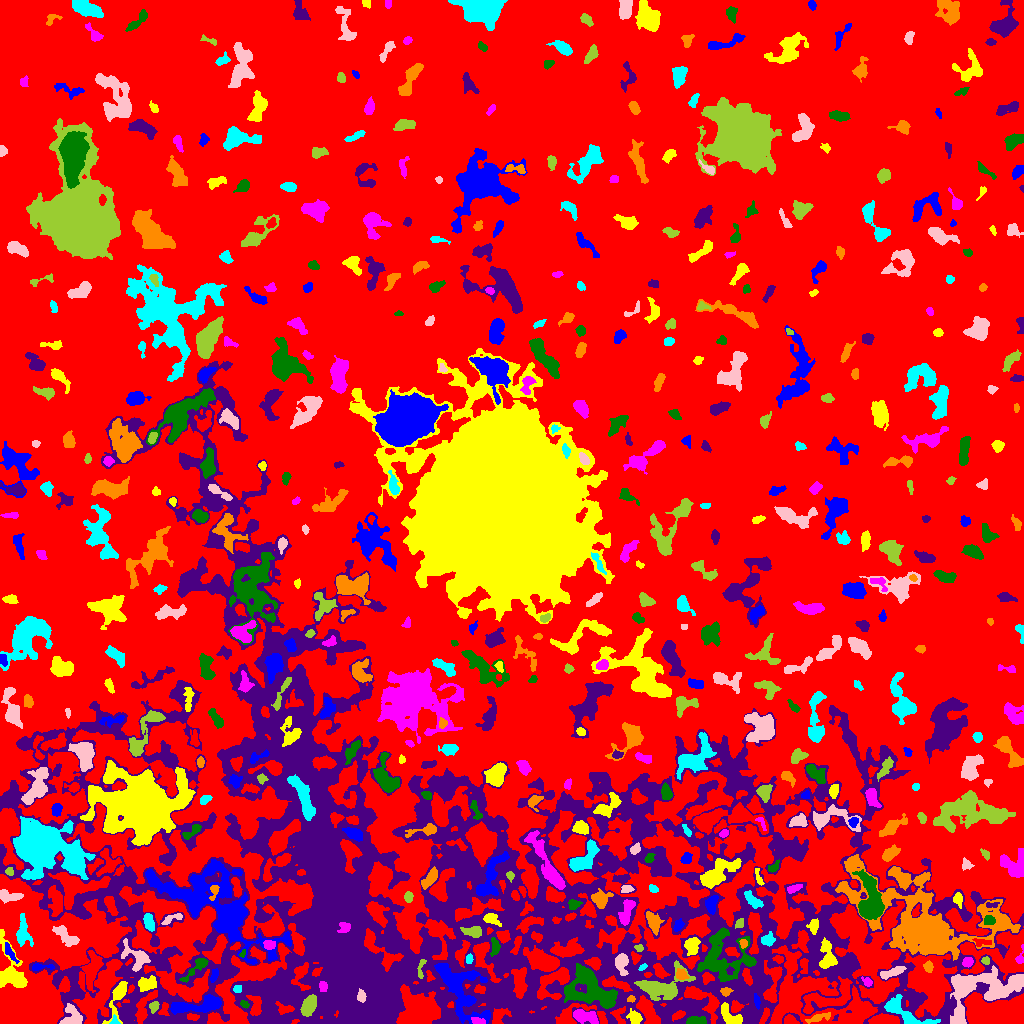

The table this chart was drawn from, first rows:
ID, X, Y, A, B, theta, total_flux, mu_max, mu_median, mu_mean, R_fwhm, R_e, R10, R90, x_start, x_end, y_start, y_end, area, greylevel
0, 520.6, 553.3, 303.1, 280.1, -0.1523, 3046445, 15.0, 4.0, 4.303, 150.1, 258.8, 102.9, 395.6, 0, 1023, 0, 1023, 708021, 4.303
1, 459.4, 34.23, 17.85, 8.637, -1.008, 5052, 13.0, 4.0, 4.179, 7.797, 10.54, 3.742, 17.02, 434, 490, 0, 60, 1209, 16.18
2, 635.2, 5.285, 3.412, 2.849, -0.9808, 586.0, 9.0, 3.0, 3.709, 4.26, 3.656, 1.382, 5.917, 626, 642, 0, 15, 158, 15.71
3, 477.6, 2.277, 3.226, 1.558, -0.2263, 220.0, 6.0, 2.0, 2.472, 3.385, 2.646, 0.9772, 4.37, 471, 485, 0, 6, 89, 18.47
4, 696.5, 2.386, 4.792, 1.849, -0.02405, 498.0, 9.0, 3.0, 3.342, 4.184, 3.568, 1.382, 5.585, 686, 706, 0, 7, 149, 16.34
5, 128.2, 10.75, 3.268, 1.887, 1.275, 383.0, 7.0, 4.0, 4.163, 4.222, 3.141, 1.262, 4.687, 125, 133, 3, 16, 92, 16.16
6, 818.4, 5.791, 6.442, 1.713, 0.2786, 292.0, 7.0, 2.0, 1.947, 2.034, 3.827, 1.128, 6.103, 805, 830, 0, 11, 150, 16.95
7, 114.6, 2.082, 2.169, 1.945, -1.308, 194.0, 8.0, 3.0, 3.345, 2.585, 2.111, 0.7979, 3.568, 109, 120, 0, 9, 58, 17.34
8, 71.0, 5.79, 5.771, 5.031, 1.158, 677.0, 10.0, 2.0, 2.435, 3.038, 4.72, 1.493, 7.797, 59, 82, 0, 20, 278, 13.44
9, 153.9, 16.93, 2.728, 2.143, 1.202, 349.0, 7.0, 4.0, 3.713, 4.068, 3.09, 1.128, 4.754, 149, 159, 10, 22, 94, 15.71
10, 11.97, 13.09, 4.762, 2.868, 0.494, 786.0, 9.0, 3.0, 3.816, 4.918, 4.26, 1.596, 6.864, 0, 22, 4, 21, 206, 10.82
11, 195.2, 17.69, 16.14, 2.986, 0.1228, 1469, 10.0, 3.0, 2.69, 5.14, 6.699, 2.326, 10.54, 170, 221, 9, 29, 546, 14.69
12, 731.9, 5.837, 6.787, 3.02, -0.7111, 1138, 13.0, 4.0, 4.344, 4.107, 4.478, 1.693, 7.59, 721, 742, 0, 21, 262, 18.34
13, 585.3, 7.031, 6.697, 2.822, -0.2658, 929.0, 7.0, 3.0, 3.33, 6.457, 5.323, 2.111, 8.156, 573, 598, 0, 14, 279, 12.33
14, 244.4, 19.23, 2.245, 1.612, -0.5916, 142.0, 4.0, 2.0, 2.328, 3.742, 2.459, 0.9772, 3.742, 240, 249, 15, 23, 61, 15.33
15, 502.2, 27.03, 5.877, 2.528, 1.19, 958.0, 8.0, 4.0, 3.91, 6.457, 4.754, 1.871, 7.334, 494, 509, 17, 39, 245, 17.91
16, 631, 24.22, 1.825, 1.4, 0.4032, 100.0, 5.0, 2.0, 1.961, 2.394, 2.034, 0.7979, 3.09, 627, 635, 21, 28, 51, 14.96
17, 903.6, 11.48, 15.14, 4.316, -0.4691, 2101, 11.0, 4.0, 4.27, 6.18, 6.699, 2.459, 10.84, 884, 940, 0, 29, 492, 16.27
18, 361.3, 27.21, 2.881, 2.011, -1.471, 500.0, 10.0, 5.0, 5.102, 4.107, 3.09, 1.262, 4.82, 357, 366, 21, 35, 98, 36.1
19, 309.3, 18.88, 5.442, 2.995, 1.123, 1312, 12.0, 4.0, 4.896, 5.293, 4.951, 1.954, 8.098, 300, 316, 7, 29, 268, 20.9
20, 855.3, 9.94, 9.386, 4.645, 0.594, 2033, 10.0, 4.0, 4.235, 8.273, 6.91, 2.706, 10.62, 832, 873, 0, 29, 480, 18.24
21, 756.8, 22.39, 3.65, 1.347, -1.375, 178.0, 5.0, 2.0, 2.198, 3.241, 2.877, 1.128, 4.37, 754, 760, 14, 30, 81, 16.2
22, 119, 28.34, 11.33, 2.972, 1.225, 1154, 12.0, 2.0, 3.476, 4.787, 4.618, 1.693, 8.273, 102, 127, 0, 42, 332, 14.48
23, 322.5, 36.72, 2.812, 2.051, -1.558, 377.0, 8.0, 4.0, 4.435, 4.184, 2.985, 1.128, 4.583, 319, 327, 32, 42, 85, 22.44
24, 588.6, 34.48, 13.79, 9.2, -0.4936, 5559, 11.0, 5.0, 4.801, 12.05, 11.1, 4.37, 16.8, 564, 617, 15, 60, 1158, 16.8
25, 252.6, 36.1, 2.161, 1.612, 1.194, 230.0, 7.0, 4.0, 4.035, 3.338, 2.394, 0.9772, 3.656, 249, 256, 32, 40, 57, 18.04
26, 725.8, 32.1, 2.517, 1.651, 0.06766, 181.0, 7.0, 2.0, 2.129, 2.111, 2.523, 0.7979, 4.068, 720, 733, 27, 36, 85, 20.13
27, 237, 34.32, 1.995, 1.713, 0.2276, 249.0, 8.0, 3.5, 3.891, 3.192, 2.326, 0.9772, 3.656, 233, 241, 31, 38, 64, 17.89
28, 982.9, 33.73, 21.75, 10.81, 0.3113, 7213, 11.0, 4.0, 4.548, 12.3, 13.03, 5.109, 19.95, 950, 1023, 0, 58, 1586, 13.55
29, 660.6, 36.54, 12.88, 6.803, 0.1869, 2417, 11.0, 3.0, 3.28, 5.971, 7.818, 2.821, 12.83, 634, 695, 23, 63, 737, 15.28
30, 802.1, 29.03, 22.84, 17.02, -0.3625, 10587, 14.0, 4.0, 4.433, 11.35, 15.27, 5.528, 24.26, 769, 877, 0, 78, 2388, 14.43
31, 213.9, 47.76, 3.504, 1.607, 1.247, 210.0, 6.0, 2.0, 2.258, 3.29, 2.932, 0.9772, 4.652, 210, 218, 41, 55, 93, 13.26
32, 147.6, 39.75, 4.291, 2.861, 0.2601, 1007, 12.0, 4.0, 4.417, 4.918, 4.297, 1.693, 6.956, 138, 156, 32, 48, 228, 16.42
33, 867.4, 41.36, 2.369, 1.734, -0.6993, 83.0, 3.0, 1.0, 1.038, 2.706, 2.326, 0.7979, 3.742, 861, 872, 37, 47, 80, 11.04
34, 724.9, 65.91, 14.93, 12.71, 0.05963, 3880, 9.0, 3.0, 3.231, 7.569, 11.35, 4.107, 17.55, 697, 756, 42, 96, 1201, 14.23
35, 72.93, 50.32, 2.964, 1.859, 1.382, 233.0, 7.0, 2.0, 2.402, 2.523, 2.764, 0.9772, 4.549, 68, 77, 41, 55, 97, 14.4
36, 681.3, 48.77, 2.902, 2.331, -0.7305, 218.0, 4.0, 2.0, 1.847, 4.72, 3.241, 1.262, 5.109, 676, 689, 44, 55, 118, 16.85
37, 642.6, 56.24, 2.39, 1.308, 0.5926, 178.0, 7.0, 4.0, 3.633, 2.821, 2.257, 0.7979, 3.478, 638, 647, 53, 60, 49, 17.63
38, 891.3, 50.8, 6.637, 1.985, 0.3295, 865.0, 8.0, 4.0, 4.436, 6.408, 4.618, 1.954, 6.933, 880, 906, 44, 57, 195, 14.44
39, 420.9, 54.62, 6.174, 1.569, 1.419, 189.0, 4.0, 2.0, 1.929, 4.549, 3.192, 1.128, 4.886, 417, 426, 45, 64, 98, 15.93
40, 545.4, 61.69, 7.816, 3.885, -0.3816, 2992, 15.0, 4.0, 5.106, 7.181, 6.383, 2.523, 10.84, 523, 559, 52, 78, 586, 19.11
41, 40.33, 56.4, 6.255, 1.67, 0.03674, 355.0, 6.0, 3.0, 3.06, 4.478, 3.338, 1.262, 5.352, 32, 54, 53, 60, 116, 13.06
42, 11.59, 48.57, 11.52, 6.351, -1.252, 3159, 14.0, 4.0, 5.022, 8.156, 6.84, 2.706, 11.53, 0, 27, 36, 94, 629, 13.02
43, 967.6, 61.5, 2.355, 2.13, 0.6666, 425.0, 11.0, 4.0, 4.293, 3.09, 2.821, 1.128, 4.549, 962, 973, 56, 66, 99, 16.29
44, 196.7, 56.16, 9.704, 2.343, 0.7635, 518.0, 6.0, 2.0, 2.355, 5.441, 4.442, 1.596, 7.092, 179, 208, 41, 65, 220, 13.35
45, 849.5, 58.27, 4.422, 2.456, 1.128, 404.0, 5.0, 2.0, 2.405, 4.754, 3.949, 1.596, 6.155, 843, 856, 50, 67, 168, 15.4
46, 928.5, 56.79, 2.591, 1.963, -1.39, 223.0, 6.0, 2.0, 2.347, 3.7, 2.877, 1.128, 4.514, 923, 933, 51, 63, 95, 11.35
47, 468.9, 64.98, 2.304, 1.647, 1.471, 177.0, 6.0, 2.0, 2.723, 3.038, 2.394, 0.7979, 3.909, 466, 473, 60, 70, 65, 13.72
48, 621.6, 61.03, 5.154, 2.908, -1.498, 924.0, 11.0, 3.0, 4.088, 4.406, 4.334, 1.693, 7.225, 615, 628, 48, 70, 226, 17.09
49, 985.6, 62.77, 1.9, 1.655, 0.225, 185.0, 8.0, 3.0, 3.033, 2.706, 2.185, 0.7979, 3.568, 981, 989, 59, 67, 61, 15.03
50, 91.42, 53.04, 8.556, 3.484, 1.348, 1940, 11.0, 4.0, 4.46, 7.159, 6.383, 2.459, 9.982, 80, 103, 31, 73, 435, 13.46
51, 214.4, 121.2, 35.8, 15.32, -0.5807, 13953, 15.0, 4.0, 4.354, 8.311, 18.47, 6.482, 28.55, 145, 291, 59, 164, 3205, 13.35
52, 692.1, 77.08, 4.771, 3.383, 1.401, 794.0, 7.0, 4.0, 3.642, 6.077, 4.918, 1.954, 7.421, 684, 700, 68, 86, 218, 14.64
53, 1019, 65.38, 4.586, 1.717, 1.339, 87.0, 3.0, 1.0, 1.0, 2.932, 2.326, 0.7979, 3.656, 1015, 1023, 60, 79, 87, 9.0
54, 242.2, 69.51, 2.09, 1.149, 1.137, 76.0, 4.0, 2.0, 1.81, 2.821, 1.871, 0.5642, 2.932, 239, 245, 66, 74, 42, 15.81
55, 351.1, 62.39, 9.955, 3.289, -1.337, 1901, 14.0, 4.0, 4.776, 5.726, 5.585, 2.111, 9.339, 340, 362, 41, 76, 398, 33.78
56, 743.6, 79.69, 2.039, 1.667, -1.174, 108.0, 4.0, 2.0, 1.662, 3.29, 2.257, 0.7979, 3.7, 739, 747, 75, 84, 65, 17.66
57, 23.28, 91.5, 8.285, 3.571, -1.463, 687.0, 5.0, 2.0, 2.275, 6.077, 5.698, 2.257, 8.612, 16, 33, 77, 110, 302, 9.275
58, 137.3, 65.9, 7.561, 4.594, -0.7717, 959.0, 7.0, 2.0, 2.717, 5.971, 5.293, 2.034, 8.704, 121, 150, 52, 85, 353, 14.72
59, 639.1, 75.24, 1.855, 1.722, -1.149, 105.0, 4.0, 2.0, 1.81, 3.29, 2.257, 0.7979, 3.568, 634, 643, 72, 79, 58, 13.81
... 539 more rows
